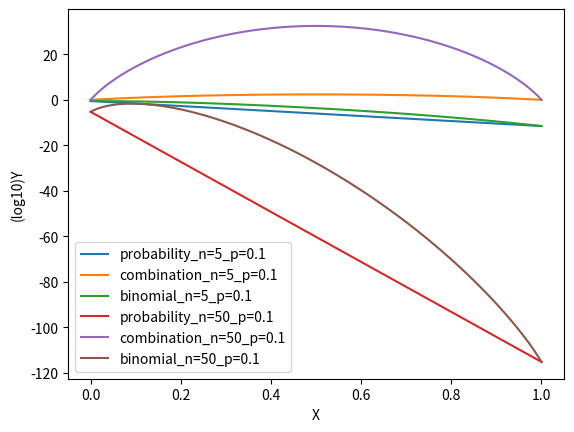

Write the Python code that produced this figure.
import numpy as np
import math
import matplotlib.pyplot as plt
from scipy.stats import binom
from scipy.interpolate import make_interp_spline, BSpline

#Q1
p=[0.25,0.05]
e=[0.01,0.05]
n=[100,3000,50000]

pro=[[0]*2 for i in range(3)]

for i in range(3):
    for j in range(2):
        for k in range(math.ceil(p[j]*n[i]*(1-e[j])),math.floor(p[j]*n[i]*(1+e[j]))+1):
            pro[i][j] = pro[i][j] + binom.pmf(k,n[i],p[j])

print("-----------------------------------------")
print("| n\p   | p =0.7,e=0.01 | p =0.5,e=0.01 |")
print("|n=100  | %.4f          | %.4f          |" % (pro[0][0],pro[0][1]))
print("-----------------------------------------")
print("|n=3000 | %.4f          | %.4f          |" % (pro[1][0],pro[1][1]))
print("-----------------------------------------")
print("|n=50000| %.4f          | %.4f          |" % (pro[2][0],pro[2][1]))
print("-----------------------------------------")

################################
#Q2

n_2=[5,50]
p=0.1
pro_2 = [[0]*(n_2[0]+1),[0]*(n_2[1]+1)]
com_2 = [[0]*(n_2[0]+1),[0]*(n_2[1]+1)]
bino_2= [[0]*(n_2[0]+1),[0]*(n_2[1]+1)]
for j in range(2):
    for i in range(n_2[j]+1):
        pro_2[j][i] = math.log(pow(p,i)*pow(1-p,n_2[j]-i))
        com_2[j][i] = math.log(math.factorial(n_2[j])/math.factorial(n_2[j]-i)/math.factorial(i))
        bino_2[j][i] = pro_2[j][i] + com_2[j][i]


x_1 = [i/5 for i in range(6)]
x_2 = [i/50 for i in range(51)]
x = np.linspace(0, 1, 300)

pro_2[0]=make_interp_spline(x_1,pro_2[0])(x)
com_2[0]=make_interp_spline(x_1,com_2[0])(x)
bino_2[0]=make_interp_spline(x_1,bino_2[0])(x)
pro_2[1]=make_interp_spline(x_2,pro_2[1])(x)
com_2[1]=make_interp_spline(x_2,com_2[1])(x)
bino_2[1]=make_interp_spline(x_2,bino_2[1])(x)

plt.plot(x,pro_2[0],label='probability_n=5_p=0.1')
# plt.plot(x_1,gaussian_filter1d(pro_2[0],2),label='probability_n=5_p=0.1 filtered')
plt.plot(x,com_2[0],label='combination_n=5_p=0.1')
# plt.plot(x_1,gaussian_filter1d(com_2[0],2),label='combination_n=5_p=0.1 filtered')
plt.plot(x,bino_2[0],label='binomial_n=5_p=0.1')
# plt.plot(x_1,gaussian_filter1d(bino_2[0],2),label='binomial_n=5_p=0.1 filtered')
plt.plot(x,pro_2[1],label='probability_n=50_p=0.1')
plt.plot(x,com_2[1],label='combination_n=50_p=0.1')
plt.plot(x,bino_2[1],label='binomial_n=50_p=0.1')
plt.xlabel("X")
plt.ylabel("(log10)Y")
plt.legend(loc='best')
plt.show()
